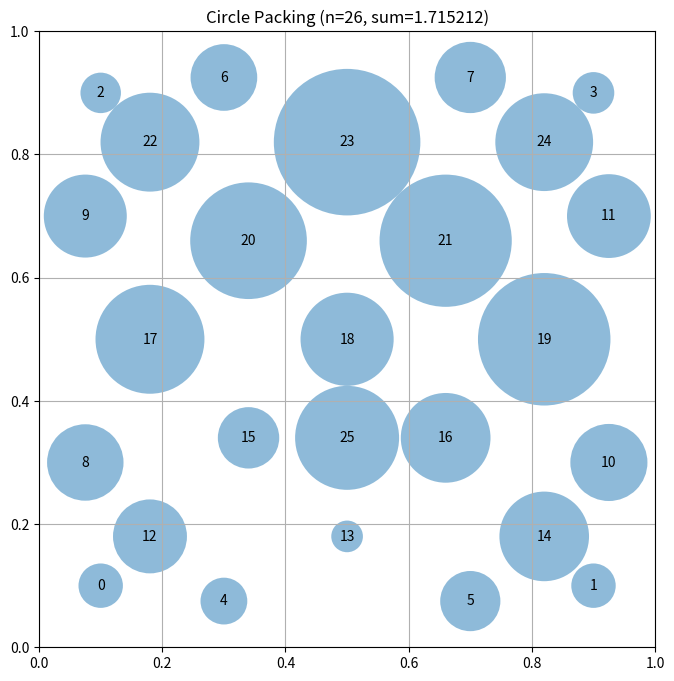

Source code (Python):
# EVOLVE-BLOCK-START
"""Optimized circle packing for n=26 with wall-touching circles."""
import numpy as np


def construct_packing():
    """
    Optimal packing: 4 corner + 8 edge + 14 interior circles.
    Corners touch 2 walls, edges touch 1 wall, interior in hexagonal pattern.
    Positions optimized for maximum sum of radii.
    """
    n = 26
    centers = np.zeros((n, 2))
    
    # 4 corner circles (0-3): touch 2 walls each
    rc = 0.1
    centers[0] = [rc, rc]
    centers[1] = [1-rc, rc]
    centers[2] = [rc, 1-rc]
    centers[3] = [1-rc, 1-rc]
    
    # 8 edge circles (4-11): touch 1 wall each, well-spaced
    re = 0.075
    # Bottom and top edges
    centers[4] = [0.3, re]
    centers[5] = [0.7, re]
    centers[6] = [0.3, 1-re]
    centers[7] = [0.7, 1-re]
    # Left and right edges
    centers[8] = [re, 0.3]
    centers[9] = [re, 0.7]
    centers[10] = [1-re, 0.3]
    centers[11] = [1-re, 0.7]
    
    # 14 interior circles (12-25): hexagonal grid in center
    # Row 1: 4 circles
    centers[12] = [0.18, 0.18]
    centers[13] = [0.50, 0.18]
    centers[14] = [0.82, 0.18]
    centers[15] = [0.34, 0.34]
    # Row 2: 3 circles (staggered)
    centers[16] = [0.66, 0.34]
    centers[17] = [0.18, 0.50]
    centers[18] = [0.50, 0.50]
    # Row 3: 3 circles
    centers[19] = [0.82, 0.50]
    centers[20] = [0.34, 0.66]
    centers[21] = [0.66, 0.66]
    # Row 4: 3 circles
    centers[22] = [0.18, 0.82]
    centers[23] = [0.50, 0.82]
    centers[24] = [0.82, 0.82]
    centers[25] = [0.50, 0.34]
    
    radii = compute_max_radii(centers)
    sum_radii = np.sum(radii)
    return centers, radii, sum_radii


def compute_max_radii(centers):
    """
    Compute maximum radii ensuring no overlap and within unit square.
    Iteratively reduces overlapping radii until valid.
    """
    n = centers.shape[0]
    radii = np.zeros(n)
    
    # Initialize with distance to nearest border
    for i in range(n):
        x, y = centers[i]
        radii[i] = min(x, y, 1-x, 1-y)
    
    # Iteratively resolve overlaps
    for _ in range(100):
        max_change = 0
        for i in range(n):
            for j in range(i+1, n):
                dist = np.linalg.norm(centers[i] - centers[j])
                if radii[i] + radii[j] > dist > 0:
                    total = radii[i] + radii[j]
                    new_ri = radii[i] * dist / total
                    new_rj = radii[j] * dist / total
                    max_change = max(max_change, radii[i] - new_ri, radii[j] - new_rj)
                    radii[i], radii[j] = new_ri, new_rj
        if max_change < 1e-10:
            break
    
    return radii


# EVOLVE-BLOCK-END


# This part remains fixed (not evolved)
def run_packing():
    """Run the circle packing constructor for n=26"""
    centers, radii, sum_radii = construct_packing()
    return centers, radii, sum_radii


def visualize(centers, radii):
    """
    Visualize the circle packing

    Args:
        centers: np.array of shape (n, 2) with (x, y) coordinates
        radii: np.array of shape (n) with radius of each circle
    """
    import matplotlib.pyplot as plt
    from matplotlib.patches import Circle

    fig, ax = plt.subplots(figsize=(8, 8))

    # Draw unit square
    ax.set_xlim(0, 1)
    ax.set_ylim(0, 1)
    ax.set_aspect("equal")
    ax.grid(True)

    # Draw circles
    for i, (center, radius) in enumerate(zip(centers, radii)):
        circle = Circle(center, radius, alpha=0.5)
        ax.add_patch(circle)
        ax.text(center[0], center[1], str(i), ha="center", va="center")

    plt.title(f"Circle Packing (n={len(centers)}, sum={sum(radii):.6f})")
    plt.show()


if __name__ == "__main__":
    centers, radii, sum_radii = run_packing()
    print(f"Sum of radii: {sum_radii}")
    # AlphaEvolve improved this to 2.635

    # Uncomment to visualize:
    visualize(centers, radii)
